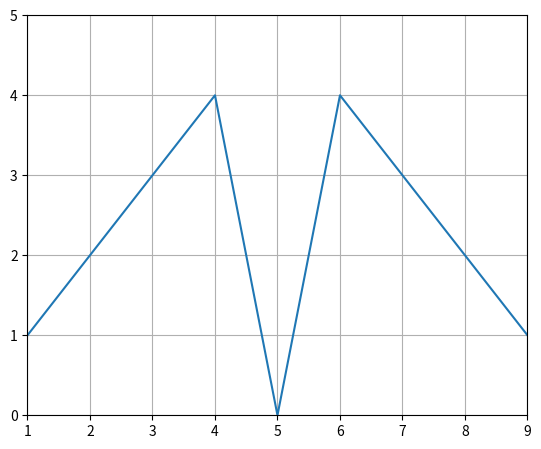
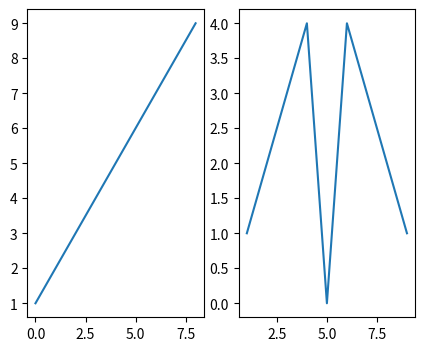

Reproduce these figures in Python, in order.
import numpy as np
from numpy.random import randn
import pandas as pd
from pandas import Series, DataFrame

import matplotlib.pyplot as plt
from matplotlib import rcParams
import seaborn as sb

rcParams['figure.figsize'] = 5, 4
x = range(1, 10)
y = [1, 2, 3, 4, 0, 4, 3, 2, 1]

fig = plt.figure()

ax = fig.add_axes([.1, .1, 1, 1])

ax.set_xlim(1, 9)
ax.set_ylim(0, 5)

ax.grid()
ax.plot(x, y)
plt.show()

fig = plt.figure()
fig, (ax1, ax2) = plt.subplots(1, 2)
ax1.plot(x)
ax2.plot(x, y)
plt.show()
